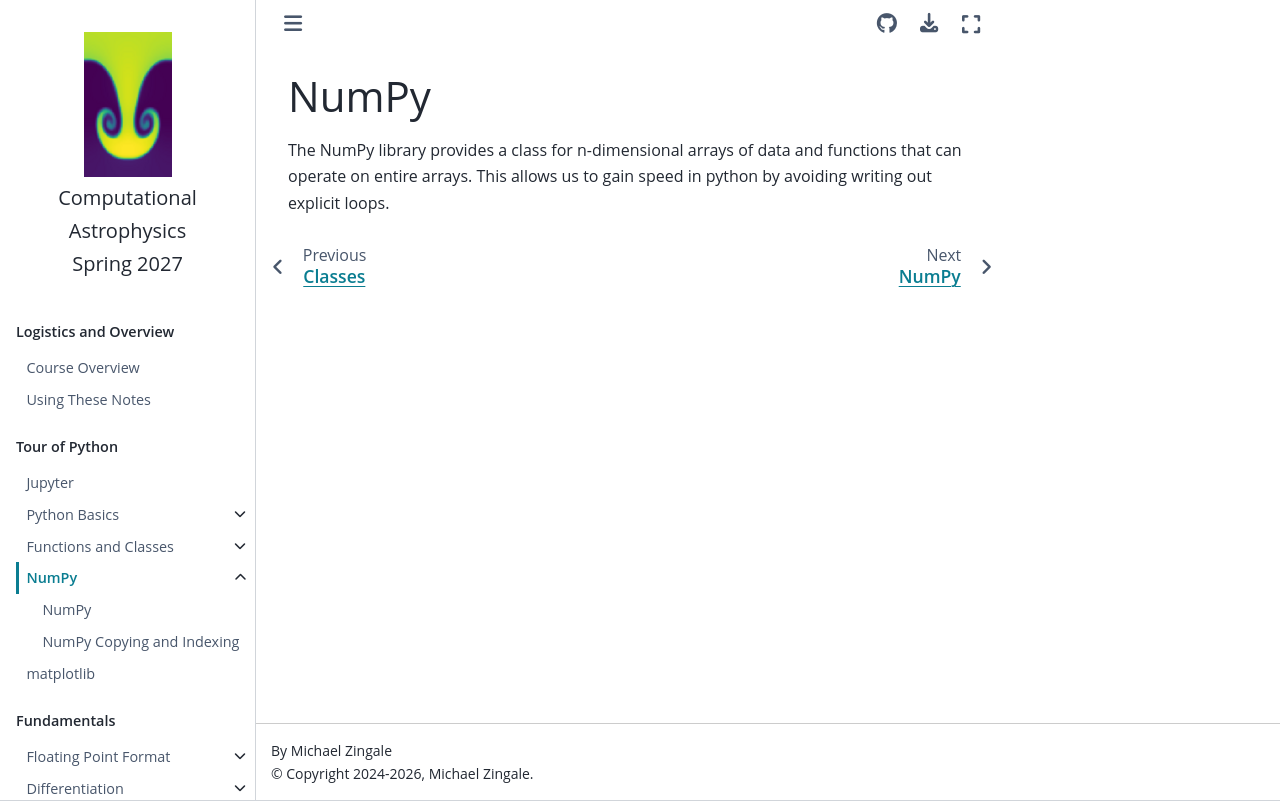

repository: zingale/computational_astrophysics · page: python/numpy.html · generator: jekyll

# NumPy

The NumPy library provides a class for n-dimensional arrays of data
and functions that can operate on entire arrays.  This allows us
to gain speed in python by avoiding writing out explicit loops.

```{toctree}
:maxdepth: 2
:hidden:

numpy-basics
numpy-advanced
```
